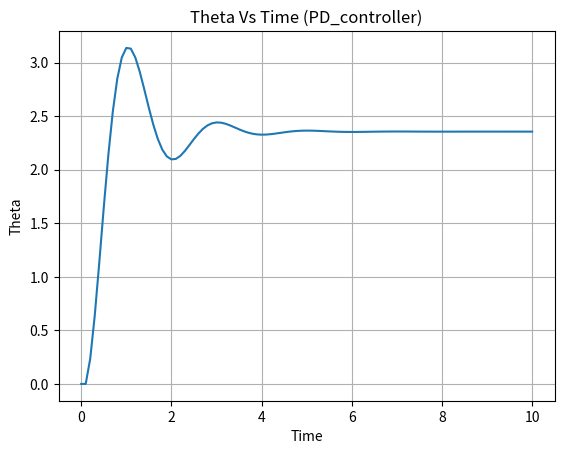
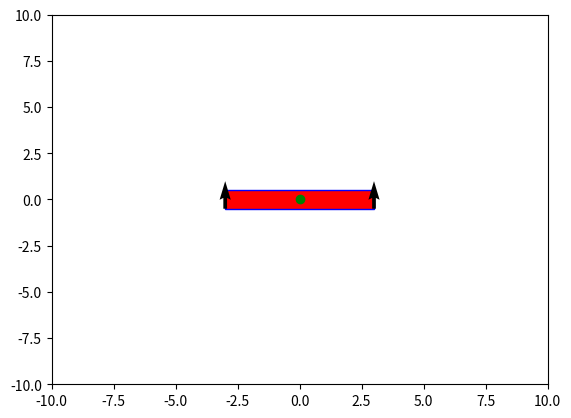

Generate these figures, in order, with matplotlib:
import matplotlib.pyplot as plt
from matplotlib import animation
from matplotlib.animation import FuncAnimation
import numpy as np
import math
import matplotlib.patches as patches

# Eulers Integration
def simulate(Δt,z,u):
    z = z + Δt*u
    return z


def control(t,z,theta_ref,kp_kd,l,dz):
    error = theta_ref-z
    # desired acceleration
    a = kp_kd[0]*error[0] + kp_kd[1]*error[1]
    #torque
    torque = a
    #forces
    u = [-torque/(2*l),torque/(2*l)]

    #acceleration
    a = np.dot([-l,l],u)
    #print(a.shape)
    dz[0] = z[1]
    dz[1] = a
    return dz

tf=10
Δt = 0.1  #Time Step
time = np.linspace(0.,tf,int(tf/Δt+1))

#Initial Conditions
z = np.array([0.,0.])
z_log = [np.copy(z)]
u_log = [[0,0]]
dz = np.array([0.,0.])
theta_ref = np.array([(3*math.pi)/4,0.])
kp_kd = np.array([10.,3.])
l = 6
g = 9.8    

for t in time[1:]:
    contrl = control(t,z,theta_ref,kp_kd,l,dz)
    #print(contrl)
    z = simulate(Δt,z,contrl)
    #print(sim)
    z_log.append(np.copy(z))


z_log = np.array(z_log)

print(len(z_log))

fig1 = plt.figure()
ax1 = fig1.add_subplot(111)
ax1.plot(time,z_log[:,0])
plt.grid()
#print(z_log[:,1])
ax1.set_xlabel('Time')
ax1.set_ylabel('Theta')
ax1.set_title('Theta Vs Time (PD_controller)')
#plt.show()

#print(z_log[2,0])
pos_x1 = np.zeros(len(z_log))
pos_y1 = np.zeros(len(z_log))




#Rotation matrix
for a in range(len(z_log)):
    pos_x1[a] = 3*math.cos(z_log[a,0]) - (-0.5*math.sin(z_log[a,0]))
    pos_y1[a] = -0.5*math.cos(z_log[a,0]) + 3*math.sin(z_log[a,0])

theta = z_log[:,0]
print(pos_x1.shape)
print("Next is y")
print(pos_y1)
'''
pos = np.array([pos_x1, pos_y1])
new_pos = np.transpose(pos)
print(new_pos.shape)
'''
#####################################################
################## Animation ########################
#####################################################

fig, ax = plt.subplots()

#center
plt.plot(0,0,'go')
ax.set_xlim(-10, 10)
ax.set_ylim(-10, 10)

patch1 = patches.Rectangle((pos_x1[0],pos_y1[0] ),-6,1,ec='b',fc='r')
ax.add_patch(patch1)

q_x = [pos_x1[0],-pos_x1[0]]
q_y = [pos_y1[0],pos_y1[0]]
x_direct = [pos_x1[0]*math.cos(0),pos_x1[0]*math.cos(0)]
y_direct = [pos_y1[0]*math.sin(0),pos_y1[0]*math.sin(0)]

ax.quiver(q_x,q_y,y_direct,x_direct)

patch = patches.Rectangle((0,0),0,0,ec='b',fc='none',ls='--')

def init():
    ax.add_patch(patch)
    return patch,

def animate(i):
    
    patch.set_width(-6)
    patch.set_height(1)
    patch.set_xy([pos_x1[i], pos_y1[i]])
    #patch.set_xy([0,0])
    patch.angle = np.rad2deg(theta[i])
    #ax.clear()
    return patch,

anim = animation.FuncAnimation(fig, animate,init_func=init,frames=len(time),interval=150,blit=True)

plt.show()

































